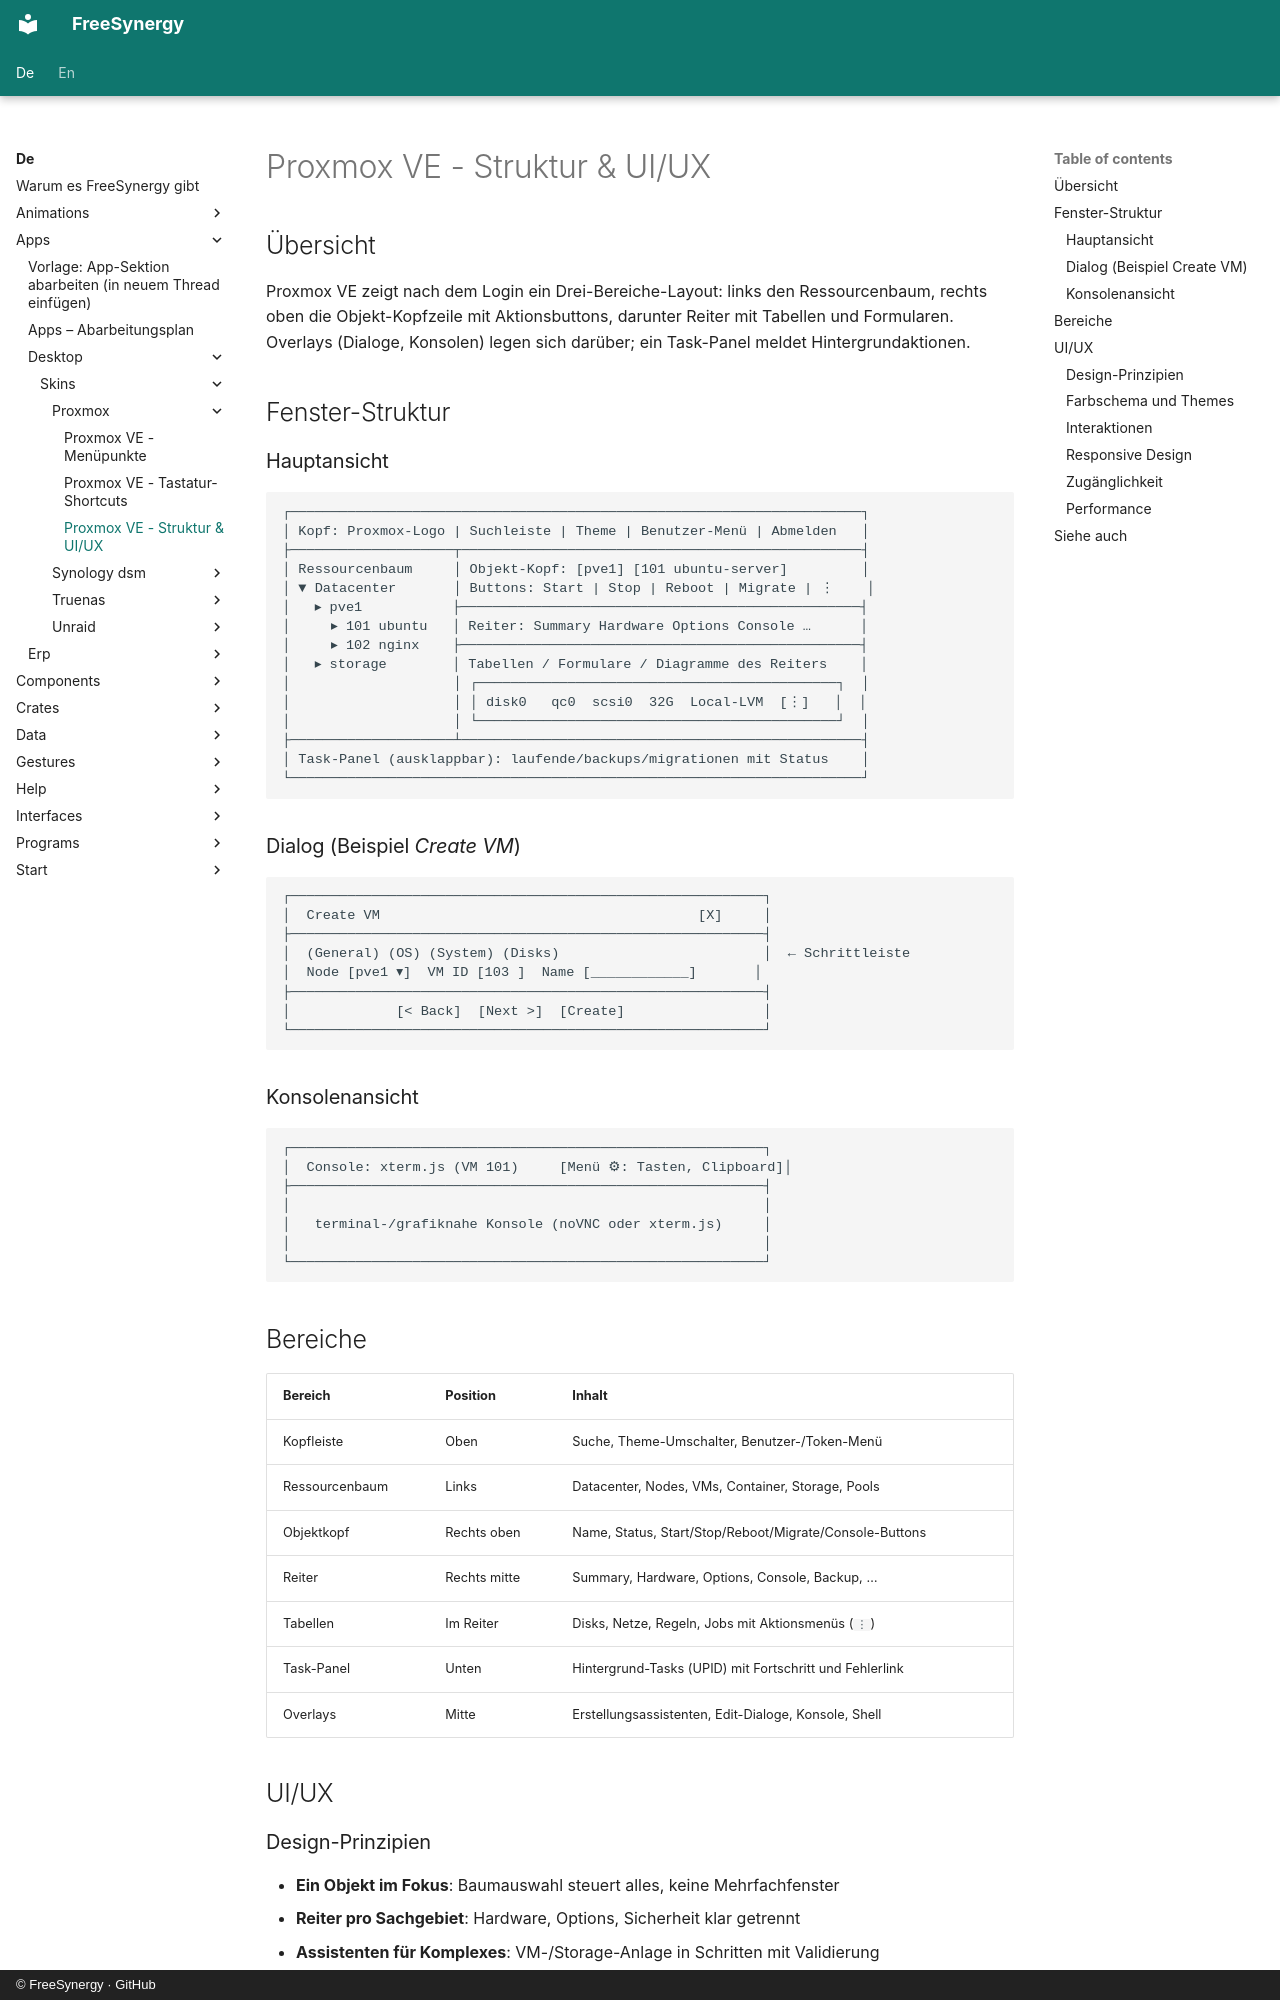

repository: FreeSynergy/fs-documentation · page: de/apps/desktop/skins/proxmox/structure/index.html · generator: mkdocs · copyright: © FreeSynergy · GitHub

# Proxmox VE - Struktur & UI/UX

## Übersicht

Proxmox VE zeigt nach dem Login ein Drei-Bereiche-Layout: links den Ressourcenbaum, rechts oben die Objekt-Kopfzeile mit Aktionsbuttons, darunter Reiter mit Tabellen und Formularen. Overlays (Dialoge, Konsolen) legen sich darüber; ein Task-Panel meldet Hintergrundaktionen.

## Fenster-Struktur

### Hauptansicht

```
┌──────────────────────────────────────────────────────────────────────┐
│ Kopf: Proxmox-Logo | Suchleiste | Theme | Benutzer-Menü | Abmelden   │
├────────────────────┬─────────────────────────────────────────────────┤
│ Ressourcenbaum     │ Objekt-Kopf: [pve1] [101 ubuntu-server]         │
│ ▼ Datacenter       │ Buttons: Start | Stop | Reboot | Migrate | ⋮    │
│   ▸ pve1           ├─────────────────────────────────────────────────┤
│     ▸ 101 ubuntu   │ Reiter: Summary Hardware Options Console …      │
│     ▸ 102 nginx    ├─────────────────────────────────────────────────┤
│   ▸ storage        │ Tabellen / Formulare / Diagramme des Reiters    │
│                    │ ┌────────────────────────────────────────────┐  │
│                    │ │ disk0   qc0  scsi0  32G  Local-LVM  [⋮]   │  │
│                    │ └────────────────────────────────────────────┘  │
├────────────────────┴─────────────────────────────────────────────────┤
│ Task-Panel (ausklappbar): laufende/backups/migrationen mit Status    │
└──────────────────────────────────────────────────────────────────────┘
```

### Dialog (Beispiel *Create VM*)

```
┌──────────────────────────────────────────────────────────┐
│  Create VM                                       [X]     │
├──────────────────────────────────────────────────────────┤
│  (General) (OS) (System) (Disks)                         │  ← Schrittleiste
│  Node [pve1 ▾]  VM ID [103 ]  Name [____________]       │
├──────────────────────────────────────────────────────────┤
│             [< Back]  [Next >]  [Create]                 │
└──────────────────────────────────────────────────────────┘
```

### Konsolenansicht

```
┌──────────────────────────────────────────────────────────┐
│  Console: xterm.js (VM 101)     [Menü ⚙: Tasten, Clipboard]│
├──────────────────────────────────────────────────────────┤
│                                                          │
│   terminal-/grafiknahe Konsole (noVNC oder xterm.js)     │
│                                                          │
└──────────────────────────────────────────────────────────┘
```

## Bereiche

| Bereich | Position | Inhalt |
|---------|----------|--------|
| Kopfleiste | Oben | Suche, Theme-Umschalter, Benutzer-/Token-Menü |
| Ressourcenbaum | Links | Datacenter, Nodes, VMs, Container, Storage, Pools |
| Objektkopf | Rechts oben | Name, Status, Start/Stop/Reboot/Migrate/Console-Buttons |
| Reiter | Rechts mitte | Summary, Hardware, Options, Console, Backup, … |
| Tabellen | Im Reiter | Disks, Netze, Regeln, Jobs mit Aktionsmenüs (`⋮`) |
| Task-Panel | Unten | Hintergrund-Tasks (UPID) mit Fortschritt und Fehlerlink |
| Overlays | Mitte | Erstellungsassistenten, Edit-Dialoge, Konsole, Shell |

## UI/UX
